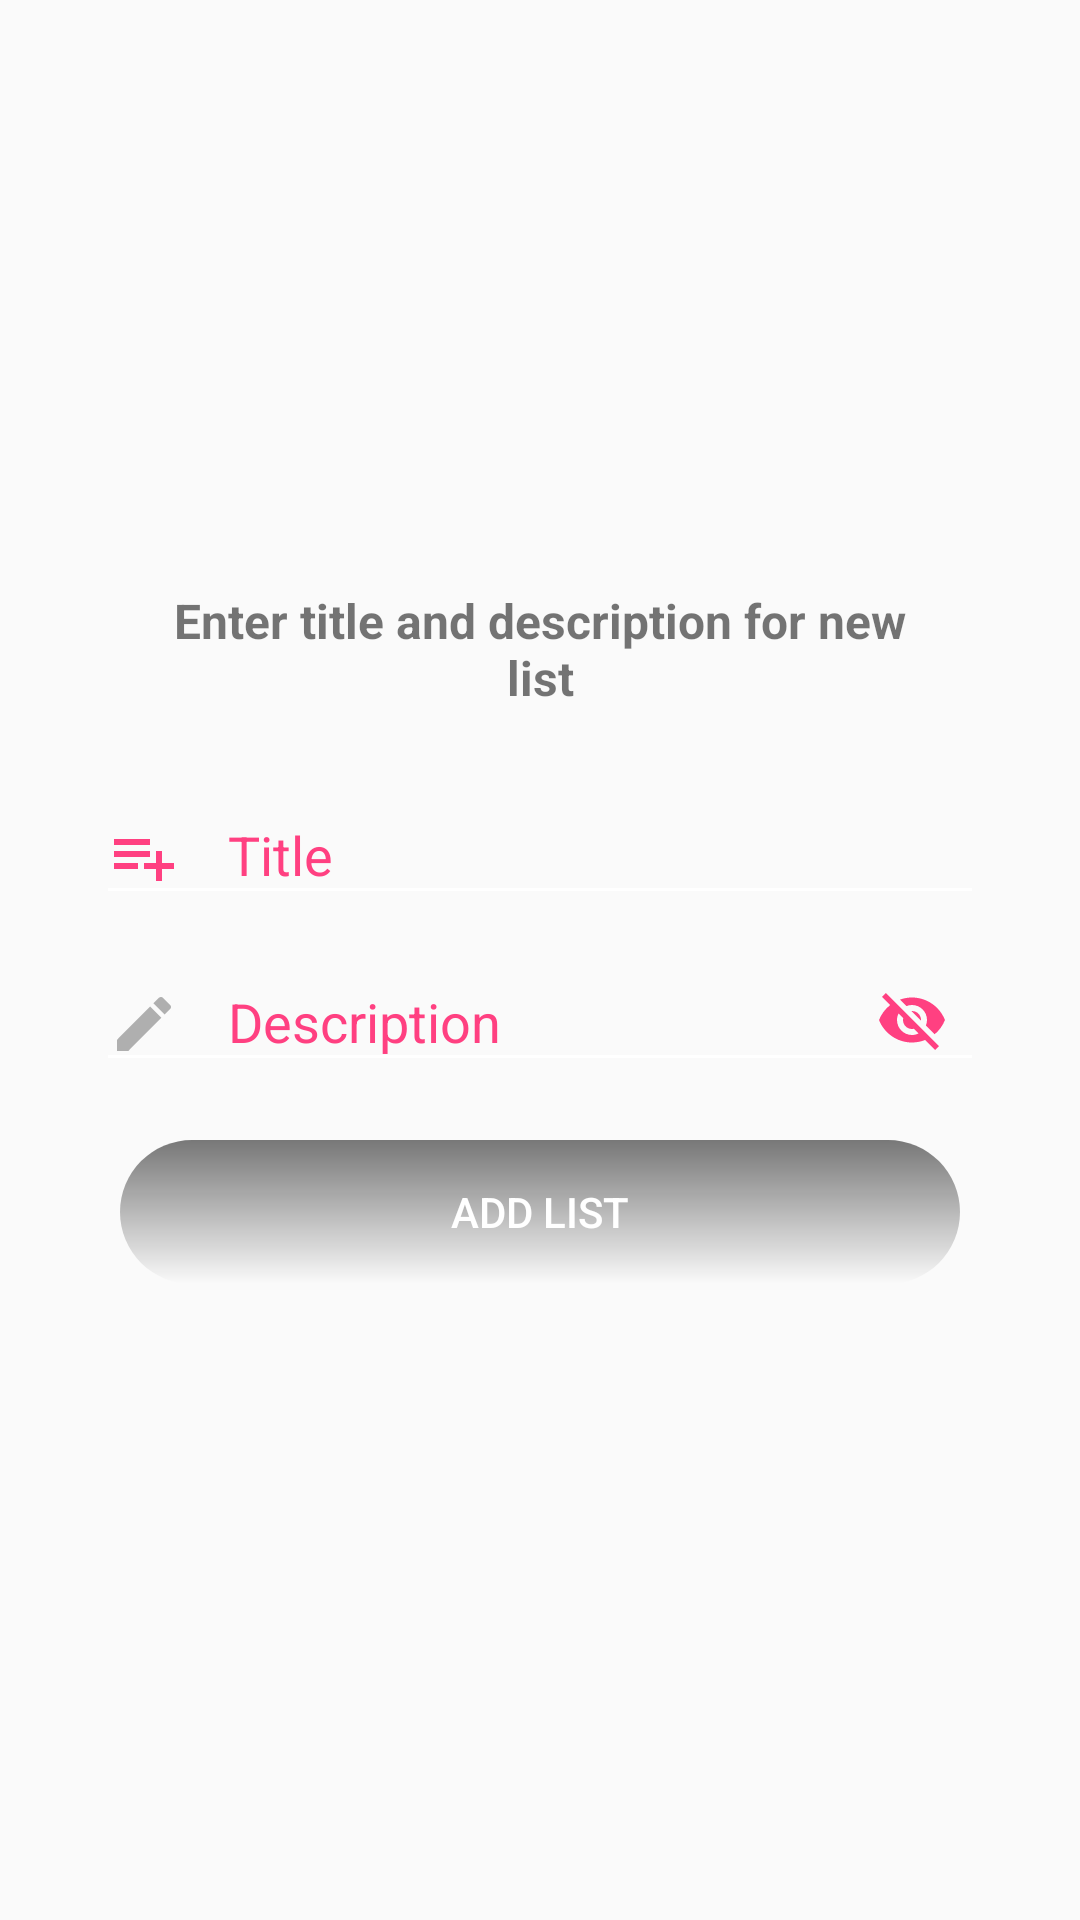

Reconstruct the res/layout file that produces this screen, plus the resources it refers to.
<!-- AndroidManifest.xml: application theme AppTheme -->
<!-- res/layout/fragment_create_new_list.xml -->
<?xml version="1.0" encoding="utf-8"?>
<ScrollView
    xmlns:android="http://schemas.android.com/apk/res/android"
    xmlns:app="http://schemas.android.com/apk/res-auto"
    xmlns:tools="http://schemas.android.com/tools"
    android:layout_width="match_parent"
    android:layout_height="match_parent">

    <LinearLayout
        android:id="@+id/sign_in_layout"
        android:layout_width="match_parent"
        android:layout_height="wrap_content"
        android:layout_gravity="center"
        android:layout_marginLeft="@dimen/margin_double"
        android:layout_marginRight="@dimen/margin_double"
        android:descendantFocusability="beforeDescendants"
        android:focusableInTouchMode="true"
        android:orientation="vertical"
        >

        <TextView
            android:id="@+id/text"
            android:layout_width="wrap_content"
            android:layout_height="wrap_content"
            android:layout_gravity="center_horizontal"
            android:layout_margin="@dimen/margin_default"
            android:gravity="center"
            android:text="@string/enter_name"
            android:textSize="@dimen/text_size_default"
            android:textStyle="bold"/>

        <android.support.design.widget.TextInputLayout
            android:id="@+id/til_title_container"
            android:layout_width="match_parent"
            android:layout_height="wrap_content"
            android:textColorHint="@color/colorAccent">

            <android.support.design.widget.TextInputEditText
                android:id="@+id/text_title"
                android:layout_width="match_parent"
                android:layout_height="wrap_content"
                android:drawablePadding="@dimen/padding_default"
                android:drawableStart="@drawable/ic_new_list"
                android:hint="@string/hint_title"
                android:inputType="text"
                android:textColorHighlight="@color/colorPrimary"/>

        </android.support.design.widget.TextInputLayout>

        <android.support.design.widget.TextInputLayout
            android:id="@+id/til_description_container"
            android:layout_width="match_parent"
            android:layout_height="wrap_content"
            android:textColorHint="@color/colorAccent"
            app:passwordToggleEnabled="true"
            app:passwordToggleTint="@color/colorAccent">

            <android.support.design.widget.TextInputEditText
                android:id="@+id/text_description"
                android:layout_width="match_parent"
                android:layout_height="wrap_content"
                android:drawablePadding="@dimen/padding_default"
                android:drawableStart="@drawable/ic_password_new"
                android:hint="@string/hint_description"
                android:inputType="text"
                android:textColorHint="@color/colorPrimary"
                />

        </android.support.design.widget.TextInputLayout>

        <ProgressBar
            android:id="@+id/pbPagination"
            style="?android:attr/progressBarStyleHorizontal"
            android:layout_width="match_parent"
            android:layout_height="wrap_content"
            android:layout_gravity="bottom|center_horizontal"
            android:indeterminate="true"
            android:visibility="gone"
            tools:visibility="visible"/>


        <Button
            android:id="@+id/bt_addList"
            android:layout_width="match_parent"
            android:layout_height="wrap_content"
            android:layout_marginBottom="@dimen/margin_double"
            android:layout_marginEnd="@dimen/margin_half"
            android:layout_marginStart="@dimen/margin_half"
            android:layout_marginTop="@dimen/margin_default"
            android:background="@drawable/bg_button"
            android:text="@string/btn_add_list"
            android:textColor="@android:color/white"/>


    </LinearLayout>
</ScrollView>
<!-- resources referenced by this layout -->
<resources>
  <color name="colorAccent">#FF4081</color>
  <color name="colorPrimary">#009688</color>
  <dimen name="margin_default">16dp</dimen>
  <dimen name="margin_double">32dp</dimen>
  <dimen name="margin_half">8dp</dimen>
  <dimen name="padding_default">16dp</dimen>
  <dimen name="text_size_default">16sp</dimen>
  <!-- drawable bg_button (drawable) -->
  <?xml version="1.0" encoding="utf-8"?>
  <shape xmlns:android="http://schemas.android.com/apk/res/android"
      >
      <corners
          android:radius="25dp"/>
      <gradient
          android:startColor="@color/primary"
          android:endColor="#85000000"
          android:angle="90"/>
  </shape>
  <!-- drawable ic_new_list (drawable) -->
  <vector xmlns:android="http://schemas.android.com/apk/res/android"
          android:width="24dp"
          android:height="24dp"
          android:viewportWidth="24.0"
          android:viewportHeight="24.0">
      <path
          android:fillColor="#FF4081"
          android:pathData="M14,10L2,10v2h12v-2zM14,6L2,6v2h12L14,6zM18,14v-4h-2v4h-4v2h4v4h2v-4h4v-2h-4zM2,16h8v-2L2,14v2z"/>
  </vector>
  <!-- drawable ic_password_new (drawable) -->
  <vector xmlns:android="http://schemas.android.com/apk/res/android"
          android:width="24dp"
          android:height="24dp"
          android:viewportWidth="24.0"
          android:viewportHeight="24.0">
      <path
          android:fillColor="#FF000000"
          android:fillAlpha="0.3"
          android:pathData="M3,17.25V21h3.75L17.81,9.94l-3.75,-3.75L3,17.25zM20.71,7.04c0.39,-0.39 0.39,-1.02 0,-1.41l-2.34,-2.34c-0.39,-0.39 -1.02,-0.39 -1.41,0l-1.83,1.83 3.75,3.75 1.83,-1.83z"/>
  </vector>
  <string name="btn_add_list">Add list</string>
  <string name="enter_name">Enter title and description for new list</string>
  <string name="hint_description">Description</string>
  <string name="hint_title">Title</string>
  <style name="AppTheme" parent="Theme.AppCompat.Light.NoActionBar">
          
          <item name="colorPrimary">@color/colorPrimary</item>
          <item name="colorPrimaryDark">@color/colorPrimaryDark</item>
          <item name="colorAccent">@color/colorAccent</item>
          <item name="colorControlNormal">@android:color/white</item>
  
  
      </style>
  <color name="colorPrimaryDark">#00796b</color>
</resources>
